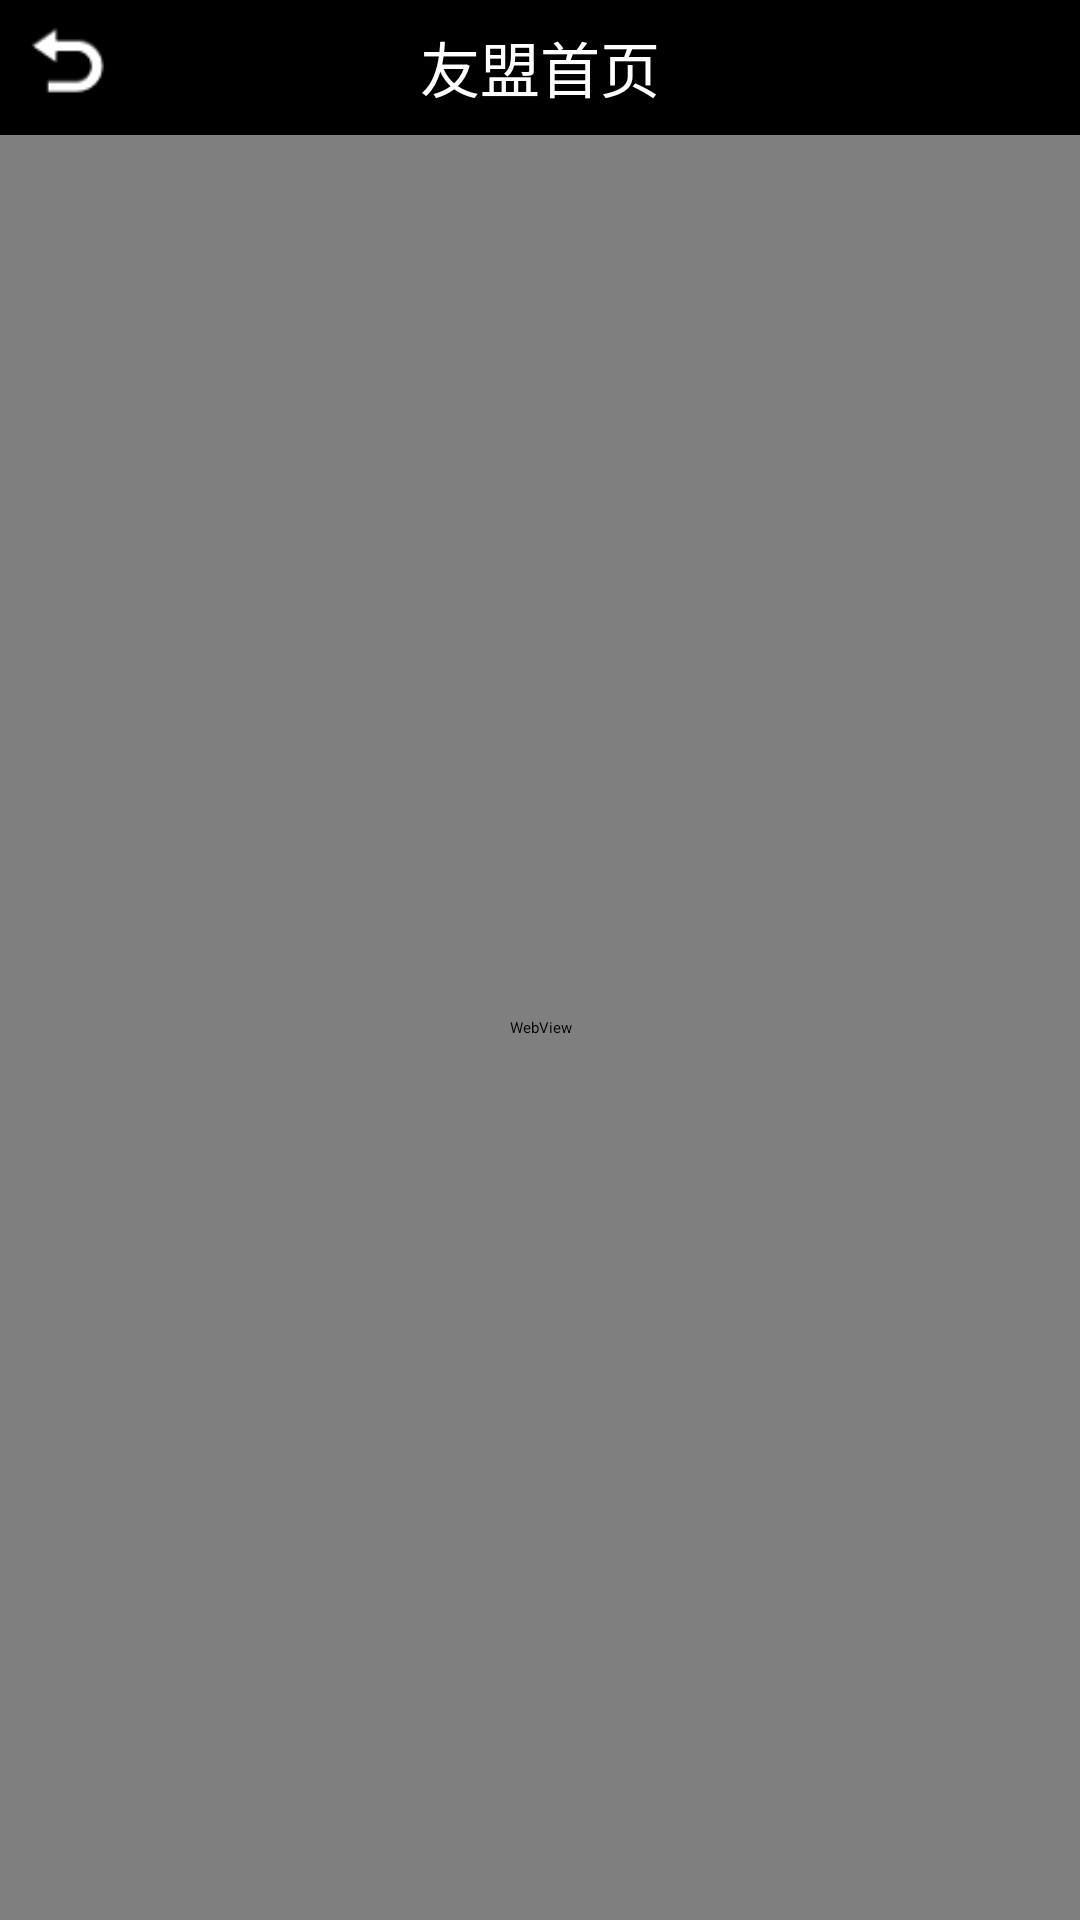

The Android layout XML behind this screen, and the referenced resources:
<!-- AndroidManifest.xml: application theme ThemeActivity -->
<!-- res/layout/activity_umeng_home_page.xml -->
<RelativeLayout xmlns:android="http://schemas.android.com/apk/res/android"
    xmlns:tools="http://schemas.android.com/tools"
    android:layout_width="match_parent"
    android:layout_height="match_parent"
    tools:context=".UmengHomePage" >
    
    <RelativeLayout android:id="@+id/topbar"
        android:layout_width="fill_parent"
        android:layout_height="45dp"
        android:background="#000">       
        
        <Button android:id="@+id/back_button"
             android:layout_width="26dp"
            android:layout_height="26dp"
            android:layout_marginLeft="10dp"
            android:layout_centerVertical="true"
            android:layout_alignParentLeft="true"
            android:background="@drawable/back_selector"/>
        
        <TextView android:layout_width="wrap_content"
            android:layout_height="wrap_content"
            android:text="友盟首页"
            android:textColor="#fff"
            android:textSize="20sp"
            android:layout_centerHorizontal="true"
            android:layout_centerVertical="true"/>
    </RelativeLayout>

    <WebView android:id="@+id/web"
        android:layout_below="@id/topbar"
        android:layout_width="fill_parent"
        android:layout_height="fill_parent"/>

</RelativeLayout>
<!-- resources referenced by this layout -->
<resources>
  <!-- drawable back_selector (drawable) -->
  <?xml version="1.0" encoding="utf-8"?>
  <selector xmlns:android="http://schemas.android.com/apk/res/android">    
      <item android:drawable="@drawable/back_clicked" android:state_pressed="true"/>
      <item android:drawable="@drawable/back"/>
  </selector>
  <style name="ThemeActivity" mce_bogus="1">        
  	<item name="android:windowAnimationStyle">@style/AnimationActivity</item>        
  	<item name="android:windowNoTitle">true</item>      
  	</style>
  <!-- drawable back_clicked: png bitmap (drawable-xhdpi, 46230 bytes) -->
  <!-- drawable back: png bitmap (drawable-xhdpi, 43102 bytes) -->
  <style name="AnimationActivity" parent="@android:style/Animation.Activity" mce_bogus="1">    
  	<item name="android:activityOpenEnterAnimation">@anim/push_left_in</item>          
  	<item name="android:activityOpenExitAnimation">@anim/push_left_out</item>          
  	<item name="android:activityCloseEnterAnimation">@anim/push_right_in</item>   
  	<item name="android:activityCloseExitAnimation">@anim/push_right_out</item>      
  	</style>
</resources>
